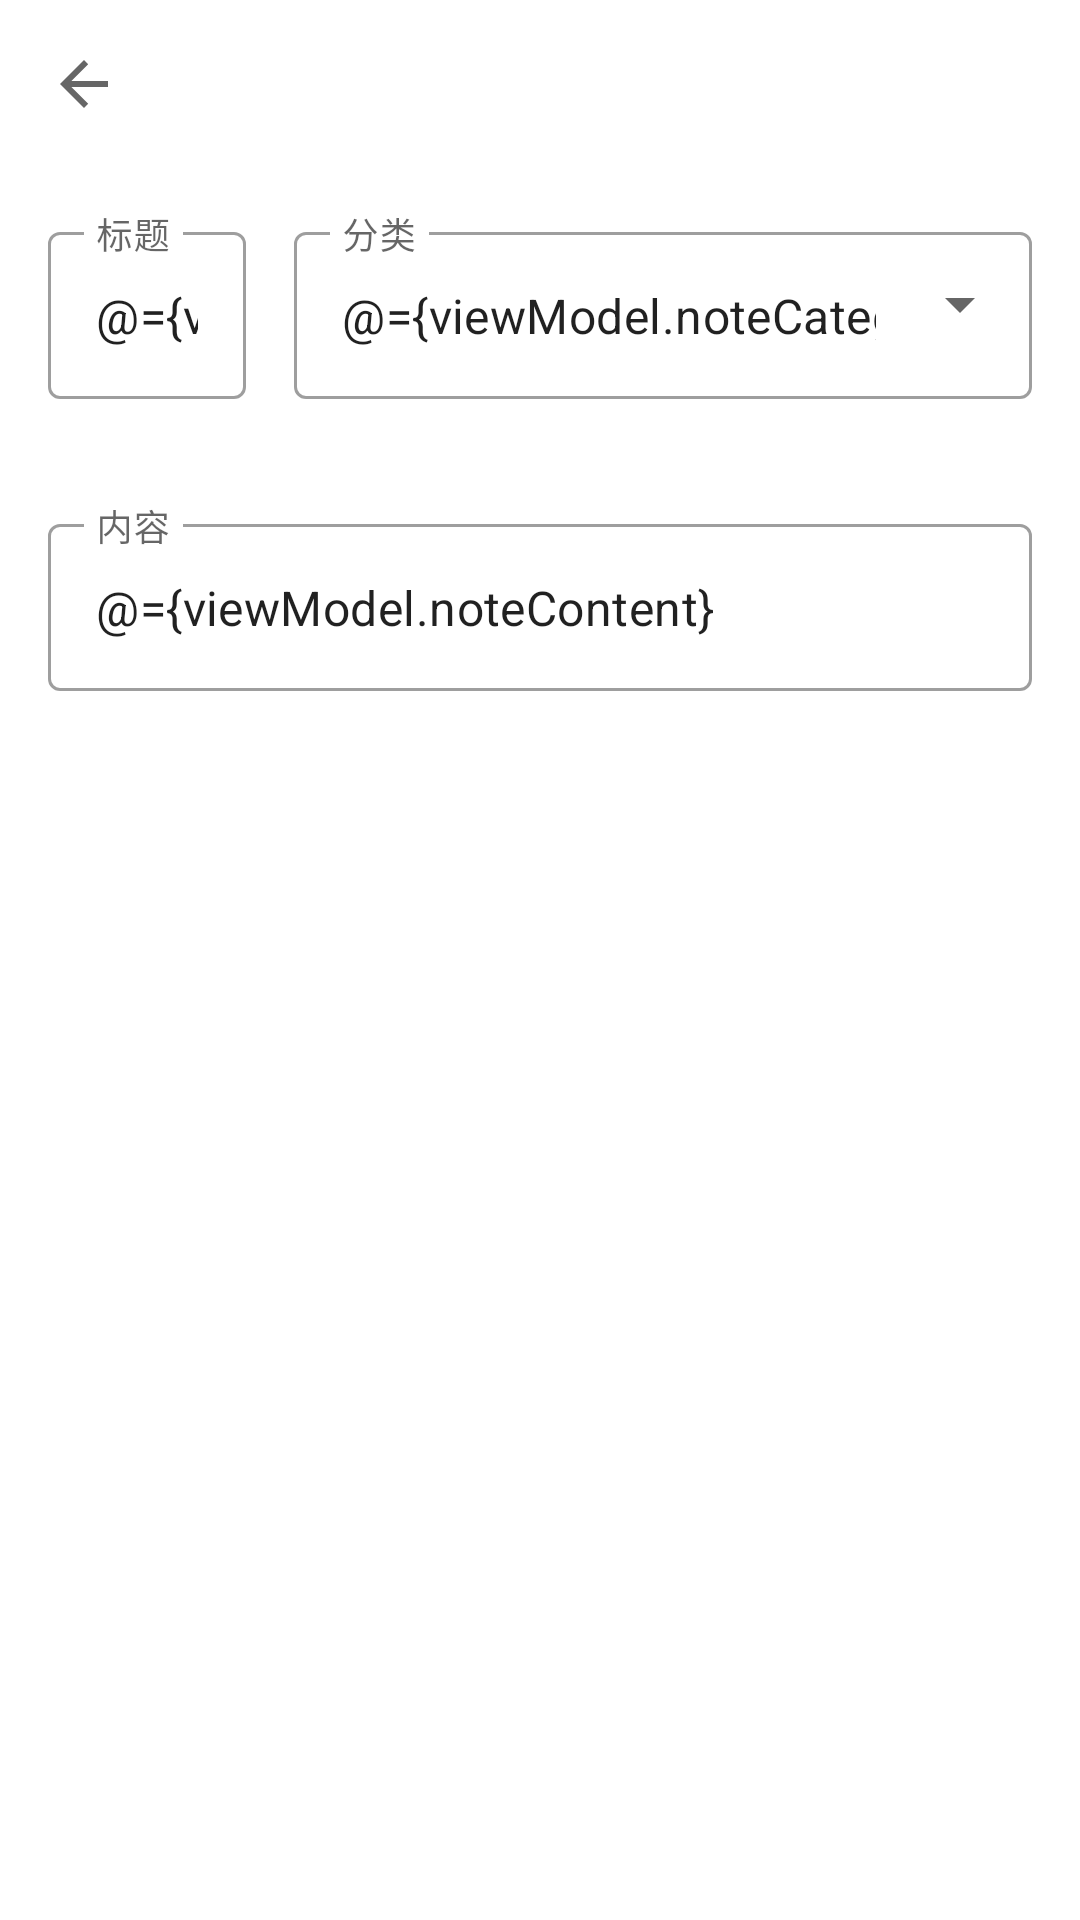

This screen was rendered from an Android layout file. Write that file and the resources it references.
<!-- AndroidManifest.xml: application theme Theme.MrMEMORIZER -->
<!-- res/layout/fragment_edit_note.xml -->
<?xml version="1.0" encoding="utf-8"?>
<layout xmlns:android="http://schemas.android.com/apk/res/android"
    xmlns:app="http://schemas.android.com/apk/res-auto"
    xmlns:tools="http://schemas.android.com/tools"
    tools:context=".ui.editnote.EditNoteFragment">

    <data>

        <import type="android.view.View" />

        <variable
            name="viewModel"
            type="me.example.mrmemorizer.ui.editnote.EditNoteViewModel" />
    </data>

    <LinearLayout
        android:layout_width="match_parent"
        android:layout_height="match_parent"
        android:orientation="vertical">

        <androidx.appcompat.widget.Toolbar
            android:id="@+id/toolbar"
            android:layout_width="match_parent"
            android:layout_height="wrap_content"
            app:layout_constraintEnd_toEndOf="parent"
            app:layout_constraintStart_toStartOf="parent"
            app:layout_constraintTop_toTopOf="parent"
            app:layout_scrollFlags="scroll|enterAlways"
            app:navigationIcon="?attr/homeAsUpIndicator"
            app:title="@{viewModel.toolbarTitle}" />

        <androidx.core.widget.NestedScrollView
            android:layout_width="match_parent"
            android:layout_height="0dp"
            android:layout_weight="1">

            <androidx.constraintlayout.widget.ConstraintLayout
                android:layout_width="match_parent"
                android:layout_height="wrap_content">

                <com.google.android.material.textfield.TextInputLayout
                    android:id="@+id/textInput_title"
                    style="@style/Widget.MaterialComponents.TextInputLayout.OutlinedBox"
                    android:layout_width="0dp"
                    android:layout_height="wrap_content"
                    android:layout_marginStart="16dp"
                    android:layout_marginTop="16dp"
                    android:layout_marginEnd="16dp"
                    android:hint="@string/text_title"
                    app:errorEnabled="true"
                    app:layout_constraintEnd_toStartOf="@id/textInput_category"
                    app:layout_constraintStart_toStartOf="parent"
                    app:layout_constraintTop_toTopOf="parent">

                    <com.google.android.material.textfield.TextInputEditText
                        android:layout_width="match_parent"
                        android:layout_height="wrap_content"
                        android:inputType="text"
                        android:singleLine="true"
                        android:text="@={viewModel.noteTitle}" />

                </com.google.android.material.textfield.TextInputLayout>

                <com.google.android.material.textfield.TextInputLayout
                    android:id="@+id/textInput_category"
                    style="@style/Widget.MaterialComponents.TextInputLayout.OutlinedBox.ExposedDropdownMenu"
                    android:layout_width="wrap_content"
                    android:layout_height="wrap_content"
                    android:layout_marginTop="16dp"
                    android:layout_marginEnd="16dp"
                    android:hint="@string/text_category"
                    app:layout_constraintEnd_toEndOf="parent"
                    app:layout_constraintTop_toTopOf="parent">

                    <AutoCompleteTextView
                        android:id="@+id/editText_category"
                        android:layout_width="wrap_content"
                        android:layout_height="wrap_content"
                        android:minEms="6"
                        android:singleLine="true"
                        android:text="@={viewModel.noteCategory}" />
                </com.google.android.material.textfield.TextInputLayout>

                <com.google.android.material.textfield.TextInputLayout
                    android:id="@+id/textInput_content"
                    style="@style/Widget.MaterialComponents.TextInputLayout.OutlinedBox"
                    android:layout_width="0dp"
                    android:layout_height="wrap_content"
                    android:layout_margin="16dp"
                    android:hint="@string/text_content"
                    app:layout_constraintBottom_toBottomOf="parent"
                    app:layout_constraintEnd_toEndOf="parent"
                    app:layout_constraintStart_toStartOf="parent"
                    app:layout_constraintTop_toBottomOf="@id/textInput_title">

                    <EditText
                        android:layout_width="match_parent"
                        android:layout_height="wrap_content"
                        android:gravity="top"
                        android:singleLine="false"
                        android:text="@={viewModel.noteContent}" />
                </com.google.android.material.textfield.TextInputLayout>
            </androidx.constraintlayout.widget.ConstraintLayout>
        </androidx.core.widget.NestedScrollView>

    </LinearLayout>
</layout>
<!-- resources referenced by this layout -->
<resources>
  <string name="text_category">分类</string>
  <string name="text_content">内容</string>
  <string name="text_title">标题</string>
  <style name="Theme.MrMEMORIZER" parent="Theme.MaterialComponents.Light.NoActionBar">
          
          <item name="colorPrimary">#448AFF</item>
          <item name="colorPrimaryVariant">#2962FF</item>
          <item name="colorOnPrimary">@color/white</item>
          
          <item name="colorSecondary">#448AFF</item>
          <item name="colorSecondaryVariant">#2962FF</item>
          <item name="colorOnSecondary">@color/white</item>
          
          <item name="android:statusBarColor" tools:targetApi="l">?attr/colorPrimaryVariant</item>
          
      </style>
  <!-- not gathered from this repository: default colours our renderer supplied (Android Studio template values) -->
  <color name="white">#FFFFFFFF</color>
</resources>
